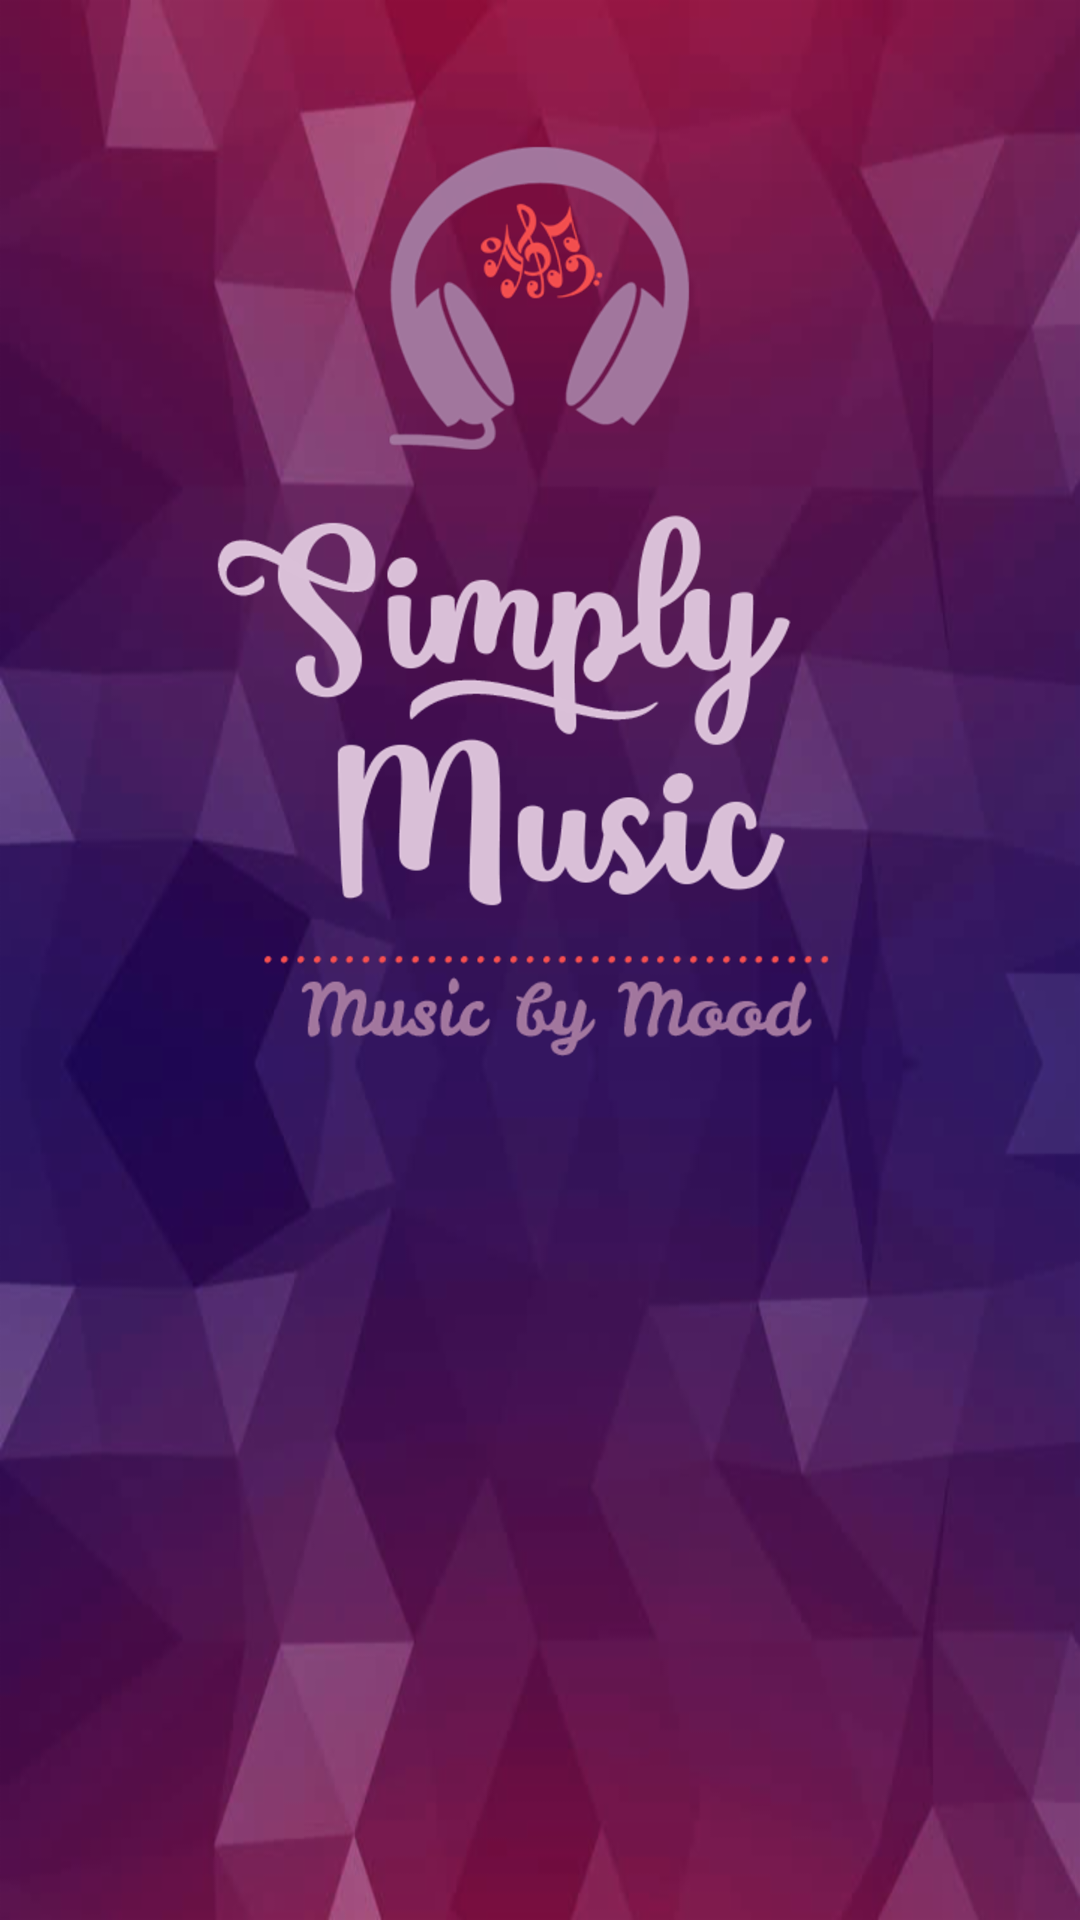

Produce the Android XML layout that renders to this screen, including the resource entries it uses.
<!-- AndroidManifest.xml: activity theme SplashTheme -->
<!-- res/layout/activity_splash.xml -->
<?xml version="1.0" encoding="utf-8"?>
<ScrollView
    xmlns:android="http://schemas.android.com/apk/res/android"
    xmlns:app="http://schemas.android.com/apk/res-auto"
    xmlns:tools="http://schemas.android.com/tools"
    android:layout_width="match_parent"
    android:layout_height="match_parent"
    android:background="@drawable/music_app_splash"
    android:padding="@dimen/dimen_16dp"
    tools:context="com.example.android.musicapp.MainActivity">

    <LinearLayout
        android:layout_width="match_parent"
        android:layout_height="match_parent"
        android:orientation="vertical"
        android:gravity="center_horizontal">

        <ImageView
            style="@style/LogoSymbolImageView" />

        <ImageView
            style="@style/LogoImageView" />

    </LinearLayout>

</ScrollView>
<!-- resources referenced by this layout -->
<resources>
  <dimen name="dimen_16dp">16dp</dimen>
  <!-- drawable music_app_splash: png bitmap (drawable, 111189 bytes) -->
  <style name="LogoImageView">
          <item name="android:layout_width">wrap_content</item>
          <item name="android:layout_height">wrap_content</item>
          <item name="android:src">@drawable/music_app_logo</item>
      </style>
  <style name="LogoSymbolImageView">
          <item name="android:layout_width">wrap_content</item>
          <item name="android:layout_height">wrap_content</item>
          <item name="android:src">@drawable/music_app_logo_symbol</item>
          <item name="android:layout_marginTop">@dimen/dimen_30dp</item>
      </style>
  <style name="SplashTheme" parent="Theme.AppCompat.NoActionBar">
          <item name="android:windowBackground">@drawable/background_splash</item>
          <item name="colorPrimaryDark">@color/colorPrimaryDark</item>
      </style>
  <!-- drawable music_app_logo: png bitmap (drawable, 36369 bytes) -->
  <!-- drawable music_app_logo_symbol: png bitmap (drawable-hdpi, 19168 bytes) -->
  <dimen name="dimen_30dp">30dp</dimen>
  <!-- drawable background_splash (drawable) -->
  <?xml version="1.0" encoding="utf-8"?>
  <layer-list xmlns:android="http://schemas.android.com/apk/res/android">
  
      <item
          android:drawable="@drawable/music_app_splash"/>
  
      <item>
          <bitmap
              android:gravity="center"
              android:src="@drawable/music_app"/>
      </item>
  
  </layer-list>
  <color name="colorPrimaryDark">#880E4F</color>
  <!-- drawable music_app: png bitmap (drawable-hdpi, 70742 bytes) -->
</resources>
